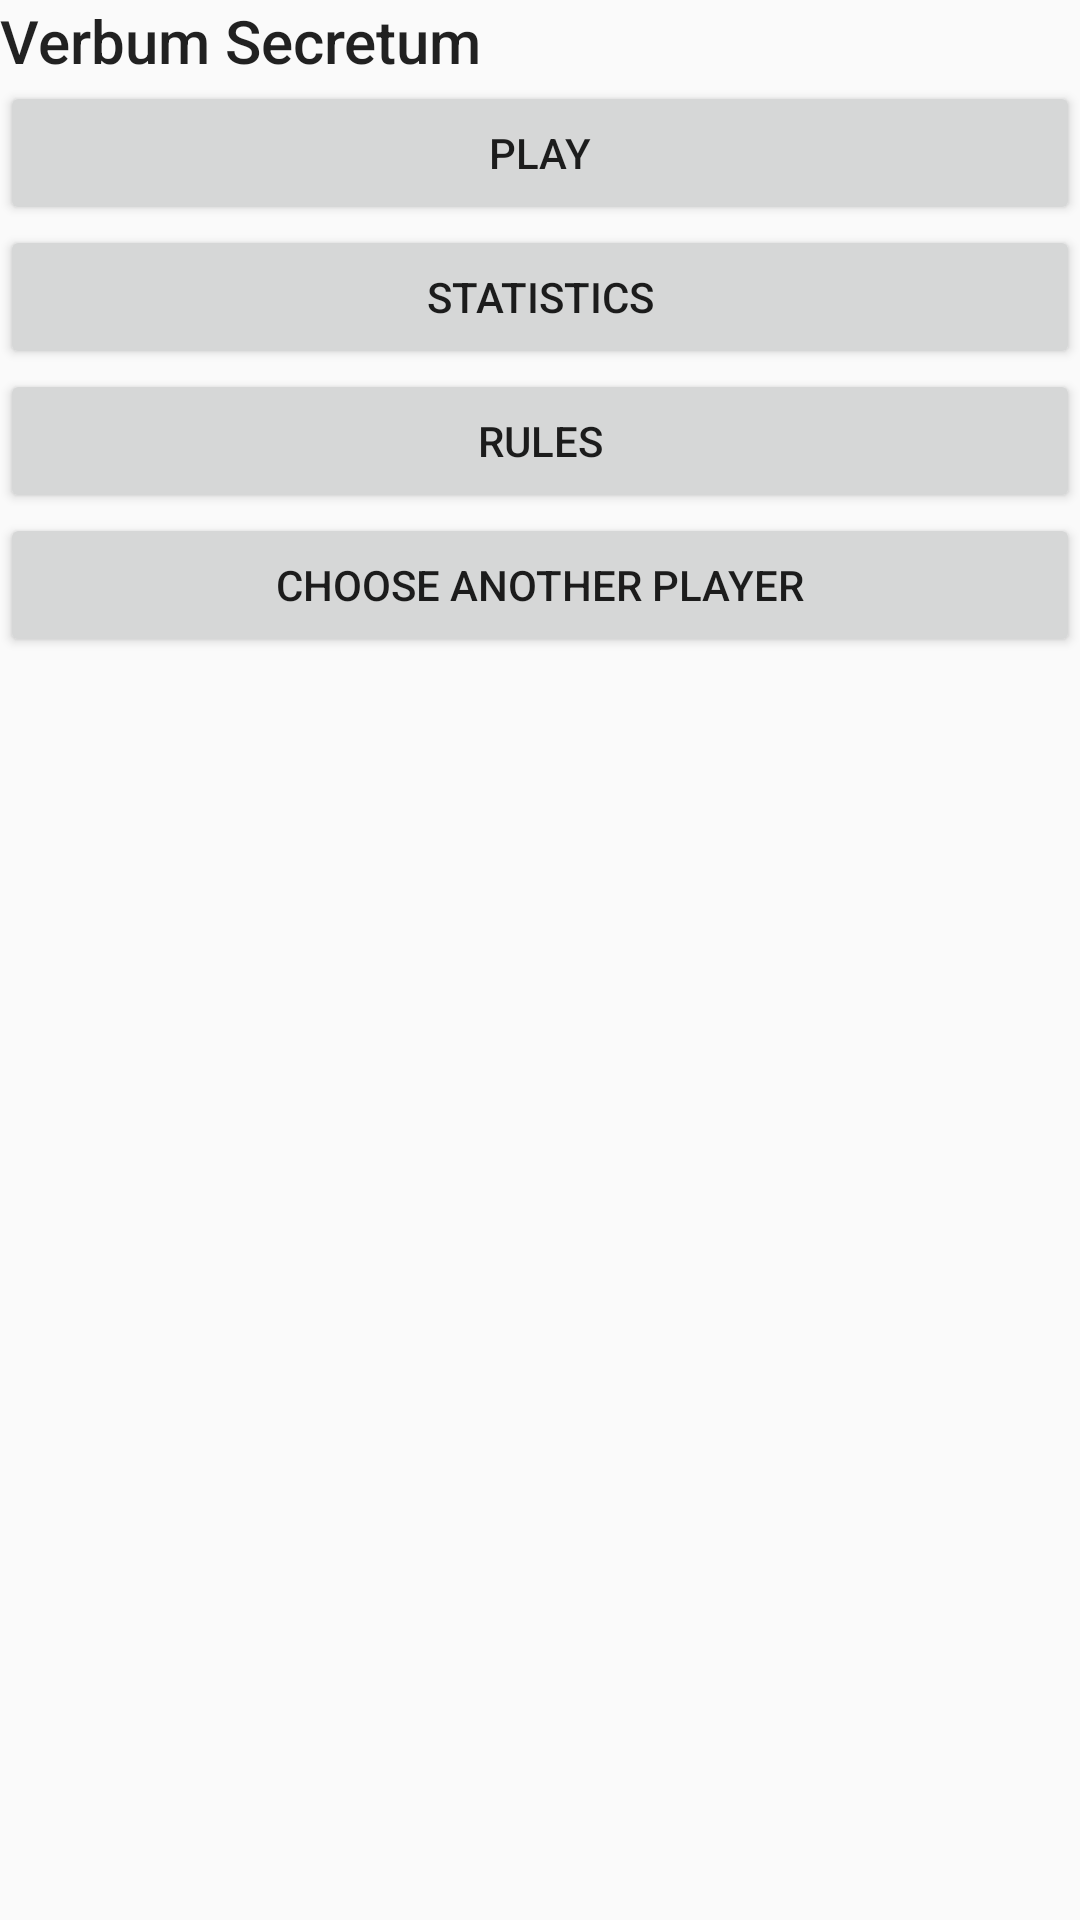

Here is an Android app screen rendered from its layout file. Give the layout XML and the strings, colors and styles it references.
<!-- AndroidManifest.xml: application theme AppTheme -->
<!-- res/layout/menu_menu.xml -->
<?xml version="1.0" encoding="utf-8"?>
<LinearLayout
    xmlns:android="http://schemas.android.com/apk/res/android"
    android:id="@+id/menu"
    android:orientation="vertical"
    android:layout_width="match_parent"
    android:layout_height="match_parent">

    <TextView
        android:layout_width="match_parent"
        android:layout_height="wrap_content"
        style="@style/Base.TextAppearance.AppCompat.Title"
        android:text="@string/menu_title" />

    <Button
        android:layout_width="match_parent"
        android:layout_height="wrap_content"
        android:text="@string/menu_play"
        android:onClick="onClickStart"/>

    <Button
        android:layout_width="match_parent"
        android:layout_height="wrap_content"
        android:text="@string/menu_statistics"
        android:onClick="onClickStatistics"/>

    <Button
        android:layout_width="match_parent"
        android:layout_height="wrap_content"
        android:text="@string/menu_rules"
        android:onClick="onClickRules"/>

    <Button
        android:layout_width="match_parent"
        android:layout_height="wrap_content"
        android:text="@string/menu_choose"
        android:onClick="onClickChoose"/>

</LinearLayout>
<!-- resources referenced by this layout -->
<resources>
  <string name="menu_choose">Choose another player</string>
  <string name="menu_play">Play</string>
  <string name="menu_rules">Rules</string>
  <string name="menu_statistics">Statistics</string>
  <string name="menu_title">Verbum Secretum</string>
  <style name="AppTheme" parent="Base.Theme.AppCompat.Light">
          
          <item name="colorPrimary">@color/colorPrimary</item>
          <item name="colorPrimaryDark">@color/colorPrimaryDark</item>
          <item name="colorAccent">@color/colorAccent</item>
          <item name="android:windowFullscreen">true</item>
      </style>
  <color name="colorPrimary">#3F51B5</color>
  <color name="colorPrimaryDark">#303F9F</color>
  <color name="colorAccent">#FF4081</color>
</resources>
